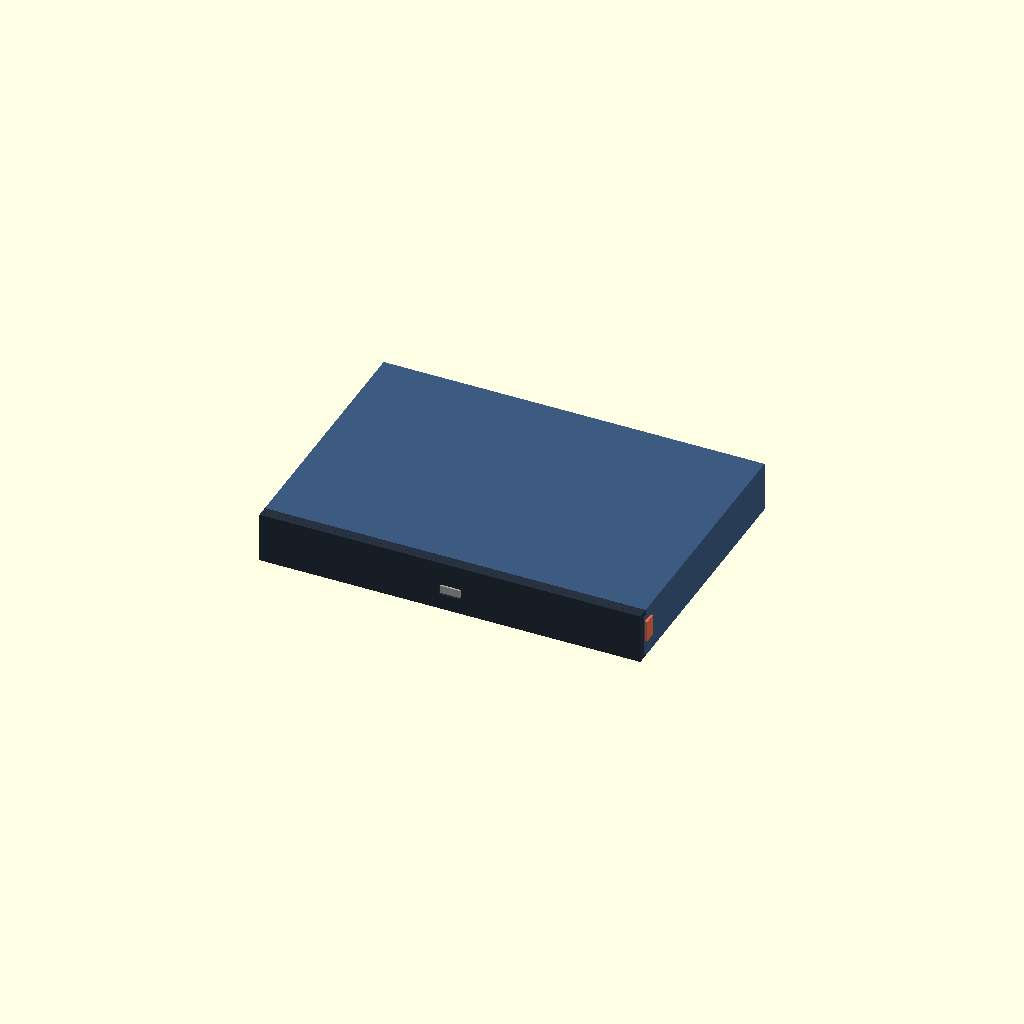
Cell 1 — every parameter at its default value.
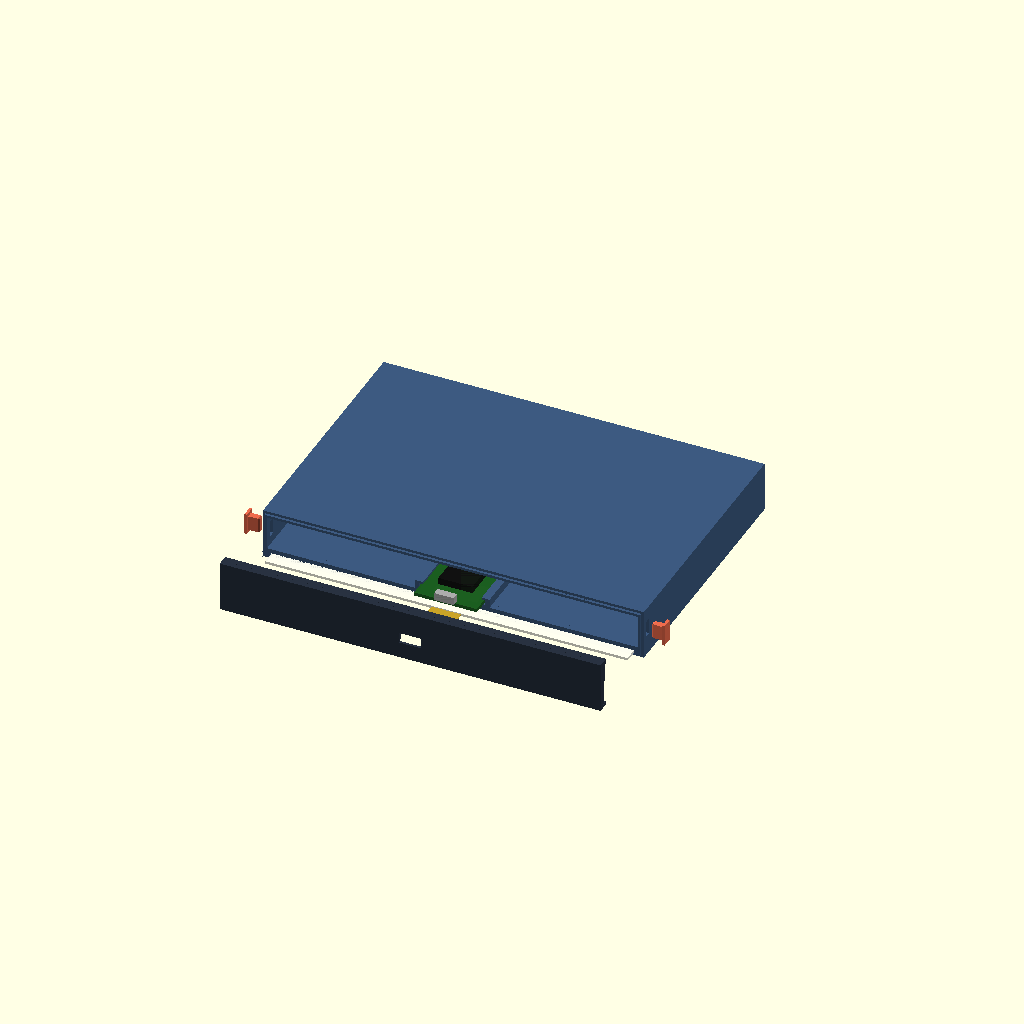
Cell 2: explode = 40 (everything else at default).
All cells are drawn from one camera (rotation 55°, 0°, 25°, orthographic, colour scheme Cornfield), so only the parameter changes between them.
The OpenSCAD source (eink-case/case.scad):
// Waveshare 7.5" e-Paper + ESP32 Driver Board case
//
// Devices:
//   - Waveshare 7.5inch e-Paper raw panel (ASIN B075R69T93)
//     outline 170.2 x 111.2 x 1.2 mm, AA 163.2 x 97.92, 24-pin FPC
//   - Waveshare e-Paper ESP32 Driver Board (ASIN B07M5CNP3B)
//     29.46 x 48.25 mm, USB-C (2024+). No mounting holes.
//
// TWO printable parts — see LEARNINGS.md and tools/fdm-design-rules.md:
//   shell — U-slot + window lattice + backer + bay; print CLOSED-END down
//   cap   — closes FPC end, retains panel; print outer face down
//
// Principle: the panel groove is a U-channel extruded in the print Z
// (slide direction). Every layer is self-supporting — the backer is a
// vertical wall, not a bridge over the window.
//
// Assembly: slide panel into shell from FPC end → connect ribbon → slide the
// board ZIF-end-first into straight rails → seat cap → insert two rigid keys.
//
// Fasteners:
//   Cap→shell: two rigid printed side keys (PLA-safe; no flex, no screws)
//   Board:     none (straight slide-in cradle; cap retains it)
//
// Assembly coords: X right, Y up (FPC at Y=0), Z toward back.
// Print (shell): closed end (Y=max) on bed, FPC end open at top.

/* [Parts] */
part = "assembled"; // [assembled, shell, cap, key] Which object to show / export
show_components = true; // Ghost panel + board in assembled preview
explode = 0;            // [0:0.5:40] Part separation for assembly views (mm)

/* [Panel — Waveshare 7.5" raw] */
panel_w = 170.2;             // [160:0.1:180] Panel outline width (mm)
panel_h = 111.2;             // [100:0.1:120] Panel outline height (mm)
panel_t = 1.20;              // [0.8:0.05:2] Panel thickness (mm)
active_w = 163.2;            // [150:0.1:170] Active area width (mm)
active_h = 97.92;            // [90:0.01:110] Active area height (mm)
bezel_left = 3.5;            // [2:0.1:8] Left outline→AA bezel (mm)
bezel_right = 3.5;           // [2:0.1:8] Right outline→AA bezel (mm)
bezel_top = 3.40;            // [2:0.1:8] Bezel opposite the FPC edge (mm)

/* [FPC / SPI ribbon] */
fpc_w = 14.0;                // [10:0.5:20] FPC width allowance (mm)
fpc_t = 0.35;                // [0.2:0.05:0.6] FPC thickness (mm)
fpc_fold_bay = 8.0;          // [4:0.5:14] Internal bay at FPC end before cap (mm)
fpc_channel_w = 22.0;        // [14:1:40] Ribbon pass into board bay (mm)

/* [ESP32 driver board] */
board_w = 29.46;             // [25:0.01:40] Board short axis (mm)
board_l = 48.25;             // [40:0.01:60] Board long axis, USB↔ZIF (mm)
board_t = 1.60;              // [1.2:0.1:2.4] PCB thickness (mm)
board_comp_h = 8.0;          // [5:0.5:15] Component clearance above PCB (mm)
usb_w = 9.2;                 // [8:0.1:12] USB-C shell width (mm)
usb_h = 3.6;                 // [3:0.1:5] USB-C shell height (mm)
usb_protrude = 1.5;          // [0.5:0.1:3] USB shell past PCB edge (mm)
usb_face = 0.0;              // [0:0.1:2] USB recess from cap outer face (mm)
usb_cut_clear = 0.7;         // [0.3:0.1:1.5] USB cutout clearance (mm)
board_pocket_clear = 0.75;   // [0.4:0.05:1.2] PCB edge/rail clearance (mm)
board_z_clear = 0.30;        // [0.15:0.05:0.6] PCB thickness clearance (mm)
board_edge_capture = 1.0;    // [0.6:0.1:1.5] PCB edge held by each rail (mm)
board_end_clear = 0.30;      // [0.1:0.05:0.8] End play between cap/stop (mm)

/* [Case geometry] */
wall = 2.4;                  // [1.5:0.1:4] Outer wall thickness (mm)
panel_clear = 0.40;          // [0.2:0.05:0.8] Slot clearance around panel (mm)
panel_crush = 0.15;          // [0:0.05:0.4] Crush-rib intrusion in slot (mm)
front_lip_t = 1.4;           // [1.0:0.1:2.5] Front window-lip thickness (mm)
backer_t = 2.0;              // [1.5:0.1:3] Panel backer wall thickness (mm)
rear_bay_extra = 3.0;        // [1:0.5:8] Extra bay air (mm)
cap_t = 2.4;                 // [1.5:0.1:4] Cap thickness along slide axis (mm)
cap_rabbet = 1.2;            // [0.6:0.1:2.5] Cap lip into shell mouth (mm)
cap_skirt = 3.0;             // [1.5:0.5:6] Cap return flange over front/back (mm)
side_rim = 1.5;              // [1.2:0.1:8] Rim outside panel L/R (mm)
closed_end_wall = 3.0;       // [2:0.1:8] Wall opposite FPC / print bed (mm)

/* [Cap locks — rigid printed keys; PLA-safe, no bending] */
lock_tongue_t = 2.0;         // [1.5:0.1:3] Cap side-tongue thickness (mm)
lock_reach = 8.0;            // [6:0.5:12] Tongue reach into shell (mm)
lock_key_y = 2.6;            // [2:0.1:4] Key shear thickness along case Y (mm)
lock_key_z = 7.0;            // [5:0.5:10] Key body height (mm)
lock_key_clear = 0.25;       // [0.15:0.05:0.5] Key/slot clearance (mm)
lock_wedge = 0.10;           // [0:0.05:0.3] Full-seat wedge interference (mm)
lock_head_t = 1.2;           // [0.8:0.1:2] Side pull-tab projection (mm)
lock_head_y = 5.2;           // [4:0.2:8] Pull-tab width (mm)
lock_head_z = 10.0;          // [8:0.5:14] Pull-tab height (mm)
lock_tip = 0.8;              // [0.4:0.1:1.5] Insertion lead-in length (mm)

/* [USB exit] */
usb_exit = "cap";            // [cap] USB-C exits through removable cap

/* [FDM — elephant-foot relief] */
elephant_chamfer = 0.3;      // [0:0.1:1.5] Bed-face outer chamfer (mm)
window_elephant_chamfer = 0.3; // [0:0.1:1] Window-edge relief on front lip (mm)

/* [FDM — sacrificial support for the 162 mm window lintel] */
window_bridge_supports = true; // Built-in removable support lattice
bridge_support_count = 6;     // [3:1:10] Vertical breakaway columns
bridge_support_w = 1.2;       // [0.8:0.1:2] Main column width (mm)
bridge_support_neck = 0.45;   // [0.4:0.05:0.8] Snap-off neck width (mm)
bridge_support_neck_len = 1.2; // [0.6:0.1:2] Neck taper height (mm)
bridge_support_gap = 0.20;    // [0:0.05:0.4] Gap below lintel (one 0.2 layer)
bridge_support_setback = 0.25; // [0:0.05:0.6] Recess from cosmetic face (mm)
bridge_tie_h = 0.8;           // [0.4:0.1:1.2] Two stabilizer rows (mm)

/* [Tolerances / print] */
$fn = 48;                    // [16:8:96] Circle segments
eps = 0.02;                  // Boolean overlap fudge (mm)

// ---------------------------------------------------------------------------
// Derived — assembly frame (X right, Y up / FPC at 0, Z toward back)
// ---------------------------------------------------------------------------
bezel_fpc = panel_h - active_h - bezel_top;

slot_t = panel_t + 2 * panel_clear;
// Standoff = printable bead height (≤~1.2 mm fat walls off the backer).
board_standoff = 1.2;
bay_need = board_standoff + board_t + board_comp_h + 2.0;
bay_d = max(bay_need, 12.0) + rear_bay_extra;

z_lip1 = front_lip_t;
z_slot0 = z_lip1;
z_slot1 = z_slot0 + slot_t;
z_backer0 = z_slot1;
z_backer1 = z_backer0 + backer_t;
z_bay0 = z_backer1;
z_bay1 = z_bay0 + bay_d;
case_depth = z_bay1 + wall;

y_open = 0;
y_panel0 = fpc_fold_bay;
y_panel1 = y_panel0 + panel_h;
case_h = y_panel1 + panel_clear + closed_end_wall;

case_w = panel_w + 2 * panel_clear + 2 * side_rim + 2 * wall;
panel_x0 = wall + side_rim + panel_clear;
active_x0 = panel_x0 + bezel_left;
active_y0 = y_panel0 + bezel_fpc;

window_inset = 0.4;
window_x0 = active_x0 + window_inset;
window_y0 = active_y0 + window_inset;
window_w = active_w - 2 * window_inset;
window_h = active_h - 2 * window_inset;

fpc_pass_x0 = panel_x0 + (panel_w - fpc_channel_w) / 2;
fpc_pass_y0 = y_open + 1;
fpc_pass_y1 = y_panel0 + 8;

board_pose = board_placement();
board_x0 = board_pose[0];
board_y0 = board_pose[1];
board_rot = board_pose[2];
board_z0 = z_bay0 + board_standoff;

lock_key_center_y = 4.8;
lock_key_center_z = z_bay0 + bay_d / 2;
lock_key_body_l = wall + lock_key_clear + lock_tongue_t + 0.8;

assert(panel_clear > panel_crush,
       "panel_clear must exceed panel_crush so the glass can slide");
assert(case_w <= 180,
       "Default shell must fit the Bambu A1 Mini's 180 mm X dimension");
assert(lock_key_center_y + lock_key_y / 2 + lock_key_clear < lock_reach,
       "Rigid key slot must remain inside the cap lock tongue");
assert(!window_bridge_supports ||
       (bridge_support_count >= 1 &&
        bridge_support_neck <= bridge_support_w &&
        bridge_support_setback < front_lip_t),
       "Window bridge-support dimensions are invalid");

echo("============================================================");
echo(str("CLOSED OVERALL: ", case_w, " x ", case_h + cap_t, " x ", case_depth, " mm"));
echo("Printable geometries: 3  (shell + cap + key; print 2 keys)");
echo("Print shell: CLOSED-END down, FPC slide-open UP (U-slot extruded in Z)");
echo("Print cap:   outer face down (flat; USB opening only)");
echo(str("Slot: clear=", panel_clear, " crush=", panel_crush,
         " effective rib clearance/side=", panel_clear - panel_crush));
echo(str("FPC: fold bay ", fpc_fold_bay, " mm; internal backer pass (no external hole)"));
echo(str("Cap retention: 2× rigid printed keys; clearance=", lock_key_clear,
         " mm; wedge=", lock_wedge, " mm (PLA-safe, no flex)"));
echo(str("Board: ZIF-end-first straight slide; edge clear=", board_pocket_clear,
         " mm; thickness clear=", board_z_clear, " mm"));
echo(str("USB: cap opening ", usb_w + 2 * usb_cut_clear, " x ",
         usb_h + 2 * usb_cut_clear, " mm; face recess=", usb_face, " mm"));
echo(str("Board standoff: ", board_standoff, " mm; rails fused to backer"));
echo(str("Window lintel support: ",
         window_bridge_supports ? bridge_support_count : 0,
         " breakaway columns; max bridge≈",
         window_bridge_supports
            ? window_w / (bridge_support_count + 1) - bridge_support_w
            : window_w,
         " mm; Z gap=", bridge_support_gap, " mm"));
echo(str("Elephant-foot chamfer: ", elephant_chamfer, " mm"));
echo("See LEARNINGS.md — U-slot print-upward principle");
echo("============================================================");

// Board rotates so its long axis follows the shell's insertion direction.
// The ZIF end leads into two straight grooves; USB remains at the cap mouth.
// Local -X (USB) maps to world -Y (the removable-cap end).
function board_placement() =
    [
        case_w / 2 + board_w / 2,
        -cap_t + usb_face + usb_protrude,
        90
    ];

function board_size_xy() =
    [board_w, board_l];

function board_footprint() =
    [board_x0 - board_w, board_y0, board_w, board_l];

// ---------------------------------------------------------------------------
// Helpers
// ---------------------------------------------------------------------------
module rounded_rect(w, h, r) {
    rr = min(r, w / 2 - eps, h / 2 - eps);
    if (rr <= 0) square([w, h]);
    else translate([rr, rr]) offset(r = rr) square([w - 2 * rr, h - 2 * rr]);
}

module bottom_outer_chamfer_cut(w, h, r, ch) {
    if (ch > 0)
        difference() {
            translate([-eps, -eps, -eps])
                cube([w + 2 * eps, h + 2 * eps, ch + eps]);
            hull() {
                translate([0, 0, ch])
                    linear_extrude(height = eps)
                        rounded_rect(w, h, r);
                translate([ch, ch, -eps])
                    linear_extrude(height = eps)
                        rounded_rect(
                            max(eps, w - 2 * ch),
                            max(eps, h - 2 * ch),
                            max(0.01, r - ch)
                        );
            }
        }
}

module at_board() {
    translate([board_x0, board_y0, board_z0])
        rotate([0, 0, board_rot])
            children();
}

// ---------------------------------------------------------------------------
// Ghosts
// ---------------------------------------------------------------------------
module panel_ghost() {
    color("Ivory", 0.9)
        translate([panel_x0, y_panel0, z_slot0 + panel_clear])
            cube([panel_w, panel_h, panel_t]);
    color("#4a4a4a", 0.75)
        translate([active_x0, active_y0, -0.02])
            cube([active_w, active_h, 0.04]);
    color("#c9a227", 0.95) {
        translate([
            panel_x0 + (panel_w - fpc_w) / 2,
            y_open + 1,
            z_slot0 + panel_clear + panel_t / 2 - fpc_t / 2
        ])
            cube([fpc_w, y_panel0 + 2, fpc_t]);
        translate([
            panel_x0 + (panel_w - fpc_w) / 2,
            y_panel0 + 2,
            z_bay0 + 0.5
        ])
            cube([fpc_w, 36, fpc_t]);
    }
}

module board_ghost() {
    at_board() {
        color("#1b5e20", 0.92) cube([board_l, board_w, board_t]);
        color("#111111", 0.9)
            translate([10, (board_w - 16) / 2, board_t]) cube([22, 16, 3.2]);
        color("#b0b0b0", 0.95)
            translate([-usb_protrude, (board_w - usb_w) / 2, board_t])
                cube([usb_protrude + 2, usb_w, usb_h]);
        color("#222222", 0.9)
            translate([board_l - 7, (board_w - 16) / 2, board_t])
                cube([6, 16, 2.2]);
    }
}

module cap_usb_cutouts() {
    // USB tunnel through the cap at final display resolution / placement.
    cw = usb_w + 2 * usb_cut_clear;
    ch = usb_h + 2 * usb_cut_clear;
    at_board()
        translate([
            -usb_protrude - usb_face - eps,
            (board_w - cw) / 2,
            board_t - usb_cut_clear
        ])
            cube([
                usb_protrude + usb_face + cap_t + 4,
                cw,
                ch
            ]);

    // The PCB's USB edge sits partly inside the cap. Recess only the cap's
    // inner face; the outer face remains solid except for the USB tunnel.
    fp = board_footprint();
    bx = fp[0];
    by = fp[1];
    bw = fp[2];
    relief_y0 = min(by - board_end_clear, -eps);
    translate([
        bx - board_pocket_clear,
        relief_y0,
        board_z0 - board_z_clear
    ])
        cube([
            bw + 2 * board_pocket_clear,
            -relief_y0 + eps,
            board_t + 2 * board_z_clear
        ]);
}

// ---------------------------------------------------------------------------
// PLA-safe cap locks — two rigid printed keys, no cantilever flex
// ---------------------------------------------------------------------------
module shell_lock_slots() {
    hole_y = lock_key_y + 2 * lock_key_clear;
    hole_z = lock_key_z + 2 * lock_key_clear;
    for (x = [-eps, case_w - wall - eps])
        translate([
            x,
            lock_key_center_y - hole_y / 2,
            lock_key_center_z - hole_z / 2
        ])
            cube([wall + 2 * eps, hole_y, hole_z]);
}

module cap_lock_tongues() {
    tongue_z0 =
        lock_key_center_z - lock_key_z / 2 - lock_key_clear - 1.0;
    tongue_h = lock_key_z + 2 * lock_key_clear + 2.0;
    difference() {
        union() {
            translate([
                wall + lock_key_clear,
                -eps,
                tongue_z0
            ])
                cube([lock_tongue_t, lock_reach + eps, tongue_h]);
            translate([
                case_w - wall - lock_key_clear - lock_tongue_t,
                -eps,
                tongue_z0
            ])
                cube([lock_tongue_t, lock_reach + eps, tongue_h]);
        }
        translate([
            -eps,
            lock_key_center_y - lock_key_y / 2 - lock_key_clear,
            lock_key_center_z - lock_key_z / 2 - lock_key_clear
        ])
            cube([
                case_w + 2 * eps,
                lock_key_y + 2 * lock_key_clear,
                lock_key_z + 2 * lock_key_clear
            ]);
    }
}

module lock_key() {
    body_end = lock_key_body_l - lock_tip;
    seated_y =
        lock_key_y + 2 * lock_key_clear + lock_wedge;
    union() {
        // Pull tab remains on the side of the case, not its standing end.
        translate([
            -lock_head_t,
            -lock_head_y / 2,
            -lock_head_z / 2
        ])
            cube([
                lock_head_t + eps,
                lock_head_y,
                lock_head_z
            ]);

        // Shallow self-locking wedge: easy lead-in, then 0.10 mm nominal
        // interference at full seat. The whole wall/tongue pair takes the
        // tiny compliance; there is no thin PLA flexure to snap.
        hull() {
            translate([
                0,
                -seated_y / 2,
                -lock_key_z / 2
            ])
                cube([eps, seated_y, lock_key_z]);
            translate([
                body_end - eps,
                -lock_key_y / 2,
                -lock_key_z / 2
            ])
                cube([eps, lock_key_y, lock_key_z]);
        }

        // Rigid lead-in taper; insertion requires no bending.
        hull() {
            translate([
                body_end - eps,
                -lock_key_y / 2,
                -lock_key_z / 2
            ])
                cube([eps, lock_key_y, lock_key_z]);
            translate([
                lock_key_body_l - eps,
                -lock_key_y / 2 + 0.35,
                -lock_key_z / 2 + 0.35
            ])
                cube([
                    eps,
                    lock_key_y - 0.7,
                    lock_key_z - 0.7
                ]);
        }
    }
}

module lock_key_at(side, pull = 0) {
    if (side < 0)
        translate([
            -pull,
            lock_key_center_y,
            lock_key_center_z
        ])
            lock_key();
    else
        translate([
            case_w + pull,
            lock_key_center_y,
            lock_key_center_z
        ])
            mirror([1, 0, 0])
                lock_key();
}

module lock_key_print() {
    // Largest head face on bed; rigid body grows upward.
    translate([
        lock_head_z / 2,
        lock_head_y / 2,
        lock_head_t
    ])
        rotate([0, -90, 0])
            lock_key();
}

module window_bridge_lattice() {
    // In shell print orientation, assembly Y becomes print Z. The window's
    // upper lintel would otherwise begin as one ~162 mm unsupported line.
    // These sacrificial Y-columns turn it into short bridges. They attach only
    // at the window's lower edge through narrow necks; a one-layer top gap
    // lets the lintel land on them without strongly welding to them.
    wy_top = window_y0;
    wy_bottom = window_y0 + window_h;
    y_top = wy_top + bridge_support_gap;
    y_neck = wy_bottom - bridge_support_neck_len;
    support_z0 = bridge_support_setback;
    support_depth = front_lip_t - bridge_support_setback;
    first_x =
        window_x0 + window_w / (bridge_support_count + 1);
    last_x =
        window_x0 +
        bridge_support_count * window_w /
        (bridge_support_count + 1);

    for (i = [1 : bridge_support_count]) {
        cx =
            window_x0 +
            i * window_w / (bridge_support_count + 1);

        // Main removable column
        translate([
            cx - bridge_support_w / 2,
            y_top,
            support_z0
        ])
            cube([
                bridge_support_w,
                y_neck - y_top + eps,
                support_depth
            ]);

        // 45-ish-degree widening from a one-line breakaway neck
        hull() {
            translate([
                cx - bridge_support_neck / 2,
                wy_bottom - eps,
                support_z0
            ])
                cube([
                    bridge_support_neck,
                    eps,
                    support_depth
                ]);
            translate([
                cx - bridge_support_w / 2,
                y_neck,
                support_z0
            ])
                cube([
                    bridge_support_w,
                    eps,
                    support_depth
                ]);
        }
    }

    // Two rows prevent 97 mm tall, narrow columns wobbling. Each row only
    // bridges between neighboring columns (~22 mm), not across the window.
    for (fraction = [1 / 3, 2 / 3]) {
        tie_y = y_top + fraction * (y_neck - y_top);
        translate([
            first_x - bridge_support_w / 2,
            tie_y - bridge_tie_h / 2,
            support_z0
        ])
            cube([
                last_x - first_x + bridge_support_w,
                bridge_tie_h,
                support_depth
            ]);
    }
}

// ---------------------------------------------------------------------------
// Shell
// ---------------------------------------------------------------------------
module shell() {
    difference() {
        cube([case_w, case_h, case_depth]);

        // Window through front lip
        translate([window_x0, window_y0, -eps])
            cube([window_w, window_h, z_slot0 + eps]);

        if (window_elephant_chamfer > 0)
            hull() {
                translate([
                    window_x0 - window_elephant_chamfer,
                    window_y0 - window_elephant_chamfer,
                    -eps
                ])
                    cube([
                        window_w + 2 * window_elephant_chamfer,
                        window_h + 2 * window_elephant_chamfer,
                        eps
                    ]);
                translate([window_x0, window_y0, window_elephant_chamfer])
                    cube([window_w, window_h, eps]);
            }

        // U-slot (panel groove) — open at FPC end, stopped by closed-end wall.
        // Front lip stays SOLID through the fold-bay strip so the front never
        // shows bay innards; the panel end-loads under the continuous lip.
        translate([
            panel_x0 - panel_clear,
            y_open - eps,
            z_slot0
        ])
            cube([
                panel_w + 2 * panel_clear,
                y_panel1 + panel_clear - y_open + eps,
                slot_t
            ]);

        // Electronics bay
        translate([wall, wall, z_bay0])
            cube([case_w - 2 * wall, case_h - 2 * wall, bay_d + eps]);

        // Bay access through the open-end wall (board + ribbon during assembly).
        // Fully covered by the cap plug when closed — not a front-face hole.
        translate([wall, y_open - eps, z_bay0])
            cube([case_w - 2 * wall, wall + 2 * eps, bay_d + eps]);

        // Perimeter rabbet on the open-end face for the cap lip (hides seam)
        if (cap_rabbet > 0)
            difference() {
                translate([-eps, y_open - eps, -eps])
                    cube([case_w + 2 * eps, cap_rabbet + eps, case_depth + 2 * eps]);
                translate([cap_rabbet, y_open - 2 * eps, cap_rabbet])
                    cube([
                        case_w - 2 * cap_rabbet,
                        cap_rabbet + 3 * eps,
                        case_depth - 2 * cap_rabbet
                    ]);
            }

        // Internal ribbon pass through backer into bay
        translate([
            fpc_pass_x0,
            fpc_pass_y0,
            z_backer0 - eps
        ])
            cube([
                fpc_channel_w,
                fpc_pass_y1 - fpc_pass_y0,
                backer_t + 2 * eps
            ]);

        shell_lock_slots();
    }

    // Crush ribs in the slot (vertical beads along print Z after reorient)
    if (panel_crush > 0) {
        rib_len = 14;
        rib_z = z_slot0 + panel_clear;
        rib_h = panel_t * 0.85;
        for (yy = [y_panel0 + 18, y_panel0 + panel_h - 18 - rib_len]) {
            translate([panel_x0 - panel_clear - 0.15, yy, rib_z])
                cube([panel_crush + 0.15, rib_len, rib_h]);
            translate([
                panel_x0 + panel_w + panel_clear - panel_crush,
                yy, rib_z
            ])
                cube([panel_crush + 0.15, rib_len, rib_h]);
        }
    }

    if (window_bridge_supports)
        window_bridge_lattice();

    board_cradle();
}

module board_cradle() {
    // Two straight U-rails point at the open end. The board goes in ZIF-end
    // first; no tilt or sideways move is required. In shell print orientation
    // these constant cross-sections grow vertically and need no supports.
    fp = board_footprint();
    bx = fp[0];
    by = fp[1];
    bw = fp[2];
    bh = fp[3];
    t = 2.0;
    clear = board_pocket_clear;
    capture = board_edge_capture;
    stop_t = 1.6;
    stop_y = by + bh + board_end_clear;
    rail_z0 = z_bay0 - eps;
    groove_z0 = board_z0 - board_z_clear;
    groove_h = board_t + 2 * board_z_clear;
    rail_z1 = groove_z0 + groove_h + 1.0;
    rail_h = rail_z1 - rail_z0;

    // Left rail: groove opens toward +X.
    difference() {
        translate([
            bx - clear - t,
            y_open,
            rail_z0
        ])
            cube([
                t + clear + capture,
                stop_y + stop_t,
                rail_h
            ]);
        translate([
            bx - clear,
            y_open - eps,
            groove_z0
        ])
            cube([
                clear + capture + eps,
                stop_y + eps,
                groove_h
            ]);
    }

    // Right rail: groove opens toward -X.
    difference() {
        translate([
            bx + bw - capture,
            y_open,
            rail_z0
        ])
            cube([
                capture + clear + t,
                stop_y + stop_t,
                rail_h
            ]);
        translate([
            bx + bw - capture - eps,
            y_open - eps,
            groove_z0
        ])
            cube([
                capture + clear + eps,
                stop_y + eps,
                groove_h
            ]);
    }

    // Four low pads set the PCB plane. Their 45° leading ramps prevent the
    // ZIF edge catching while the board slides inward.
    // Keep the first pair beyond fpc_pass_y1; a pad over that backer cutout
    // would be a disconnected island.
    for (yy = [fpc_pass_y1 + 3, stop_y - 9])
        for (xx = [bx + 6, bx + bw - 10])
            union() {
                translate([xx, yy, z_bay0 - eps])
                    cube([4, 4, board_standoff + eps]);
                hull() {
                    translate([xx, yy - 2, z_bay0 - eps])
                        cube([4, eps, eps]);
                    translate([xx, yy, z_bay0 - eps])
                        cube([4, eps, board_standoff + eps]);
                }
            }
}

module shell_print() {
    // Closed end on bed, FPC mouth up — U-slot extruded in print Z
    translate([0, 0, case_h])
        rotate([-90, 0, 0])
            difference() {
                shell();
                if (elephant_chamfer > 0)
                    translate([0, case_h + eps, 0])
                        rotate([90, 0, 0])
                            bottom_outer_chamfer_cut(
                                case_w, case_depth, 0.01, elephant_chamfer
                            );
            }
}

// ---------------------------------------------------------------------------
// Cap
// ---------------------------------------------------------------------------
module cap() {
    difference() {
        union() {
            // Full end plate: flat standing face, except the USB opening.
            translate([0, -cap_t, 0])
                cube([case_w, cap_t, case_depth]);

            // Perimeter lip into the shell rabbet (tight visual seam)
            if (cap_rabbet > 0)
                difference() {
                    translate([0.1, -eps, 0.1])
                        cube([
                            case_w - 0.2,
                            cap_rabbet,
                            case_depth - 0.2
                        ]);
                    translate([
                        cap_rabbet + 0.05,
                        -2 * eps,
                        cap_rabbet + 0.05
                    ])
                        cube([
                            case_w - 2 * cap_rabbet - 0.1,
                            cap_rabbet + 3 * eps,
                            case_depth - 2 * cap_rabbet - 0.1
                        ]);
                }

            // Return skirts hide the seam from front and back.
            if (cap_skirt > 0) {
                translate([0, -eps, -0.02])
                    cube([
                        case_w,
                        cap_skirt,
                        front_lip_t + 0.02
                    ]);
                translate([
                    0,
                    -eps,
                    case_depth - wall - 0.02
                ])
                    cube([
                        case_w,
                        cap_skirt,
                        wall + 0.04
                    ]);
            }

            // Retention tongue butts the panel's FPC edge. Center notch leaves
            // the ribbon route clear.
            tongue_len = y_panel0 - 0.2;
            difference() {
                translate([
                    panel_x0 - panel_clear + 1,
                    -eps,
                    z_slot0 + 0.05
                ])
                    cube([
                        panel_w + 2 * panel_clear - 2,
                        tongue_len,
                        slot_t - 0.1
                    ]);
                translate([
                    fpc_pass_x0 - 0.5,
                    -2 * eps,
                    z_slot0 - eps
                ])
                    cube([
                        fpc_channel_w + 1,
                        tongue_len + 3 * eps,
                        slot_t + 2 * eps
                    ]);
            }

            cap_lock_tongues();
        }

        // USB and the shallow PCB-edge recess are both in the removable cap,
        // so the board follows a straight insertion path in the shell.
        cap_usb_cutouts();
    }
}

module cap_print() {
    // Outer face (y = -cap_t) on bed; thickness builds in +Z.
    // Rx(90): (x,y,z) -> (x,-z,y). Shift y by +cap_t first so outer → y=0 → z_print=0.
    translate([0, case_depth, 0])
        rotate([90, 0, 0])
            translate([0, cap_t, 0])
                difference() {
                    cap();
                    if (elephant_chamfer > 0)
                        translate([0, -cap_t - eps, 0])
                            rotate([-90, 0, 0])
                                bottom_outer_chamfer_cut(
                                    case_w, case_depth, 0.01, elephant_chamfer
                                );
                }
}

// ---------------------------------------------------------------------------
// Assembly
// ---------------------------------------------------------------------------
module assembled() {
    color("#3d5a80")
        shell();

    translate([0, -explode, 0])
        color("#293241")
            cap();

    color("#ee6c4d") {
        lock_key_at(-1, explode * 0.2);
        lock_key_at(+1, explode * 0.2);
    }

    if (show_components) {
        translate([0, -explode * 0.35, 0])
            panel_ghost();
        translate([0, -explode * 0.15, 0])
            board_ghost();
    }
}

if (part == "assembled")
    assembled();
else if (part == "shell")
    shell_print();
else if (part == "cap")
    cap_print();
else if (part == "key")
    lock_key_print();
else if (part == "bezel" || part == "tray" || part == "front")
    shell_print(); // legacy aliases
else if (part == "back")
    cap_print();
Customizer parameters (derived from the source; name, type, default, range or options):
part: string, default "assembled", options "assembled", "shell", "cap", "key"
show_components: bool, default true
explode: number, default 0, range 0 to 40, step 0.5
panel_w: number, default 170.2, range 160 to 180, step 0.1
panel_h: number, default 111.2, range 100 to 120, step 0.1
panel_t: number, default 1.2, range 0.8 to 2, step 0.05
active_w: number, default 163.2, range 150 to 170, step 0.1
active_h: number, default 97.92, range 90 to 110, step 0.01
bezel_left: number, default 3.5, range 2 to 8, step 0.1
bezel_right: number, default 3.5, range 2 to 8, step 0.1
bezel_top: number, default 3.4, range 2 to 8, step 0.1
fpc_w: number, default 14, range 10 to 20, step 0.5
fpc_t: number, default 0.35, range 0.2 to 0.6, step 0.05
fpc_fold_bay: number, default 8, range 4 to 14, step 0.5
fpc_channel_w: number, default 22, range 14 to 40, step 1
board_w: number, default 29.46, range 25 to 40, step 0.01
board_l: number, default 48.25, range 40 to 60, step 0.01
board_t: number, default 1.6, range 1.2 to 2.4, step 0.1
board_comp_h: number, default 8, range 5 to 15, step 0.5
usb_w: number, default 9.2, range 8 to 12, step 0.1
usb_h: number, default 3.6, range 3 to 5, step 0.1
usb_protrude: number, default 1.5, range 0.5 to 3, step 0.1
usb_face: number, default 0, range 0 to 2, step 0.1
usb_cut_clear: number, default 0.7, range 0.3 to 1.5, step 0.1
board_pocket_clear: number, default 0.75, range 0.4 to 1.2, step 0.05
board_z_clear: number, default 0.3, range 0.15 to 0.6, step 0.05
board_edge_capture: number, default 1, range 0.6 to 1.5, step 0.1
board_end_clear: number, default 0.3, range 0.1 to 0.8, step 0.05
wall: number, default 2.4, range 1.5 to 4, step 0.1
panel_clear: number, default 0.4, range 0.2 to 0.8, step 0.05
panel_crush: number, default 0.15, range 0 to 0.4, step 0.05
front_lip_t: number, default 1.4, range 1 to 2.5, step 0.1
backer_t: number, default 2, range 1.5 to 3, step 0.1
rear_bay_extra: number, default 3, range 1 to 8, step 0.5
cap_t: number, default 2.4, range 1.5 to 4, step 0.1
cap_rabbet: number, default 1.2, range 0.6 to 2.5, step 0.1
cap_skirt: number, default 3, range 1.5 to 6, step 0.5
side_rim: number, default 1.5, range 1.2 to 8, step 0.1
closed_end_wall: number, default 3, range 2 to 8, step 0.1
lock_tongue_t: number, default 2, range 1.5 to 3, step 0.1
lock_reach: number, default 8, range 6 to 12, step 0.5
lock_key_y: number, default 2.6, range 2 to 4, step 0.1
lock_key_z: number, default 7, range 5 to 10, step 0.5
lock_key_clear: number, default 0.25, range 0.15 to 0.5, step 0.05
lock_wedge: number, default 0.1, range 0 to 0.3, step 0.05
lock_head_t: number, default 1.2, range 0.8 to 2, step 0.1
lock_head_y: number, default 5.2, range 4 to 8, step 0.2
lock_head_z: number, default 10, range 8 to 14, step 0.5
lock_tip: number, default 0.8, range 0.4 to 1.5, step 0.1
usb_exit: string, default "cap", options "cap"
elephant_chamfer: number, default 0.3, range 0 to 1.5, step 0.1
window_elephant_chamfer: number, default 0.3, range 0 to 1, step 0.1
window_bridge_supports: bool, default true
bridge_support_count: number, default 6, range 3 to 10, step 1
bridge_support_w: number, default 1.2, range 0.8 to 2, step 0.1
bridge_support_neck: number, default 0.45, range 0.4 to 0.8, step 0.05
bridge_support_neck_len: number, default 1.2, range 0.6 to 2, step 0.1
bridge_support_gap: number, default 0.2, range 0 to 0.4, step 0.05
bridge_support_setback: number, default 0.25, range 0 to 0.6, step 0.05
bridge_tie_h: number, default 0.8, range 0.4 to 1.2, step 0.1
eps: number, default 0.02
board_standoff: number, default 1.2
y_open: number, default 0
window_inset: number, default 0.4
